The GitHub repository ioanatudorache/proiect-retele-neuronale2 contains a labelled image folder "processed" with 4 categories: Andromeda, Pegasus, Ursa Major, Ursa Minor. Examples follow, each with its label.

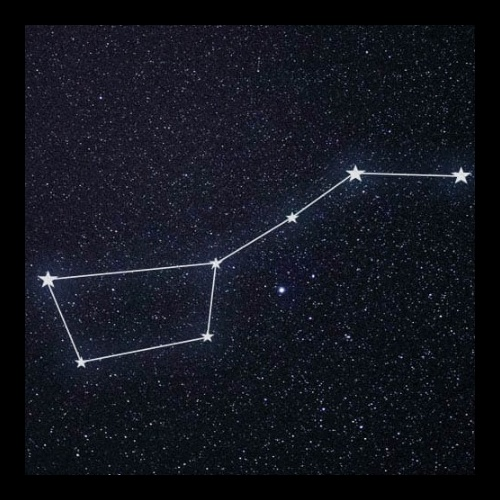
Label: Ursa Major

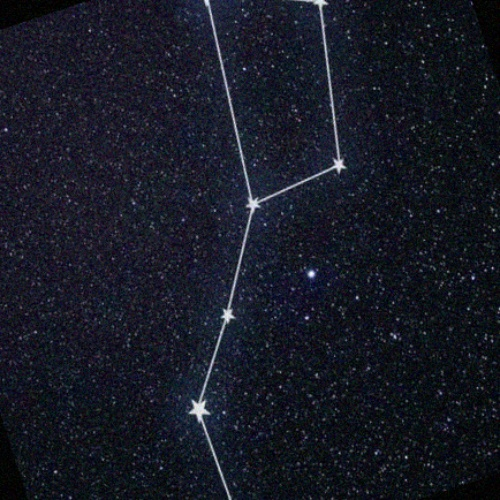
Label: Ursa Major

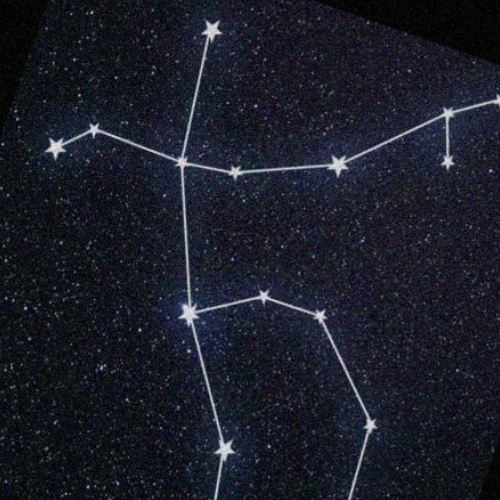
Label: Andromeda

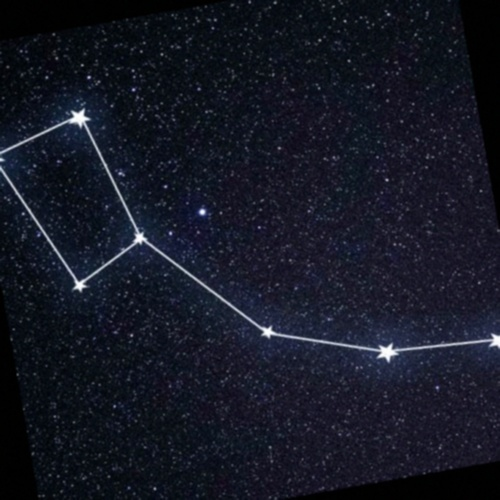
Label: Ursa Minor

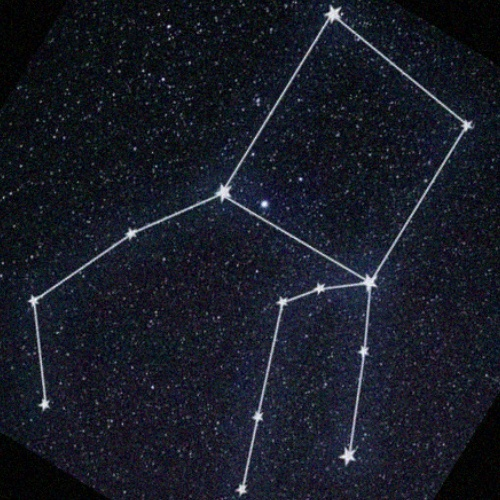
Label: Pegasus

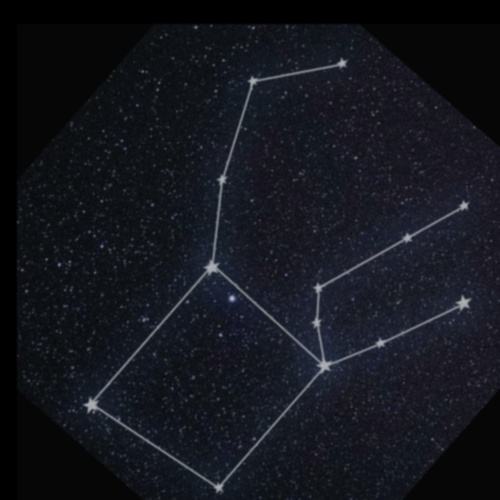
Label: Pegasus
